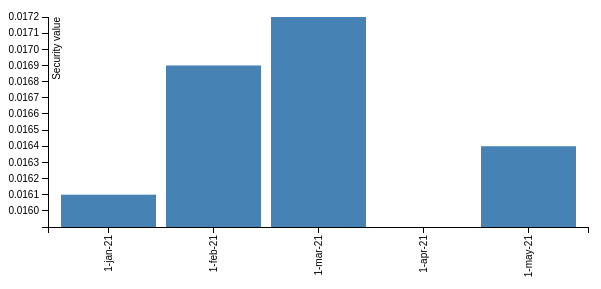
D3 v3 page, settled after 360 driven frames (6 s of simulated time); the page loaded 1 data file(s).


    // set the dimensions of the canvas
    var margin = {top: 20, right: 20, bottom: 70, left: 40},
        width = 600 - margin.left - margin.right,
        height = 300 - margin.top - margin.bottom;


    // set the ranges
    var x = d3.scale.ordinal().rangeRoundBands([0, width], .10);

    var y = d3.scale.linear().range([height, 0]);

    // define the axis
    var xAxis = d3.svg.axis()
        .scale(x)
        .orient("bottom")


    var yAxis = d3.svg.axis()
        .scale(y)
        .orient("left")
        .ticks(10);


    // add the SVG element
    var svg = d3.select("body").append("svg")
        .attr("width", width + margin.left + margin.right)
        .attr("height", height + margin.top + margin.bottom)
        .append("g")
        .attr("transform",
            "translate(" + margin.left + "," + margin.top + ")");


    // load the data
    d3.json("historyData.json", function(error, data) {

        data.forEach(function(d) {
            d.date = d.date;
            d.value = +d.value;
        });

        // scale the range of the data
        x.domain(data.map(function(d) { return d.date; }));
        y.domain([d3.min(data, function(d) {return d.value;}), d3.max(data, function(d) { return d.value; })]);

        // add axis
        svg.append("g")
            .attr("class", "x axis")
            .attr("transform", "translate(0," + height + ")")
            .call(xAxis)
            .selectAll("text")
            .style("text-anchor", "end")
            .attr("dx", "-.8em")
            .attr("dy", "-.55em")
            .attr("transform", "rotate(-90)" );


        svg.append("g")
            .attr("class", "y axis")
            .call(yAxis)
            .append("text")
            .attr("transform", "rotate(-90)")
            .attr("y", 5)
            .attr("dy", ".71em")
            .style("text-anchor", "end")
            .text("Security value");


        // Add bar chart
        svg.selectAll("bar")
            .data(data)
            .enter().append("rect")
            .attr("class", "bar")
            .attr("x", function(d) { return x(d.date); })
            .attr("width", x.rangeBand())
            .attr("y", function(d) { return y(d.value); })
            .attr("height", function(d) { return height - y(d.value); });

    });



### data: historyData.json
[
 {
  "value": 0.0161,
  "date": "1-jan-21"
 },
 {
  "value": 0.0169,
  "date": "1-feb-21"
 },
 {
  "value": 0.0172,
  "date": "1-mar-21"
 },
 {
  "value": 0.0159,
  "date": "1-apr-21"
 },
 {
  "value": 0.0164,
  "date": "1-may-21"
 }
]